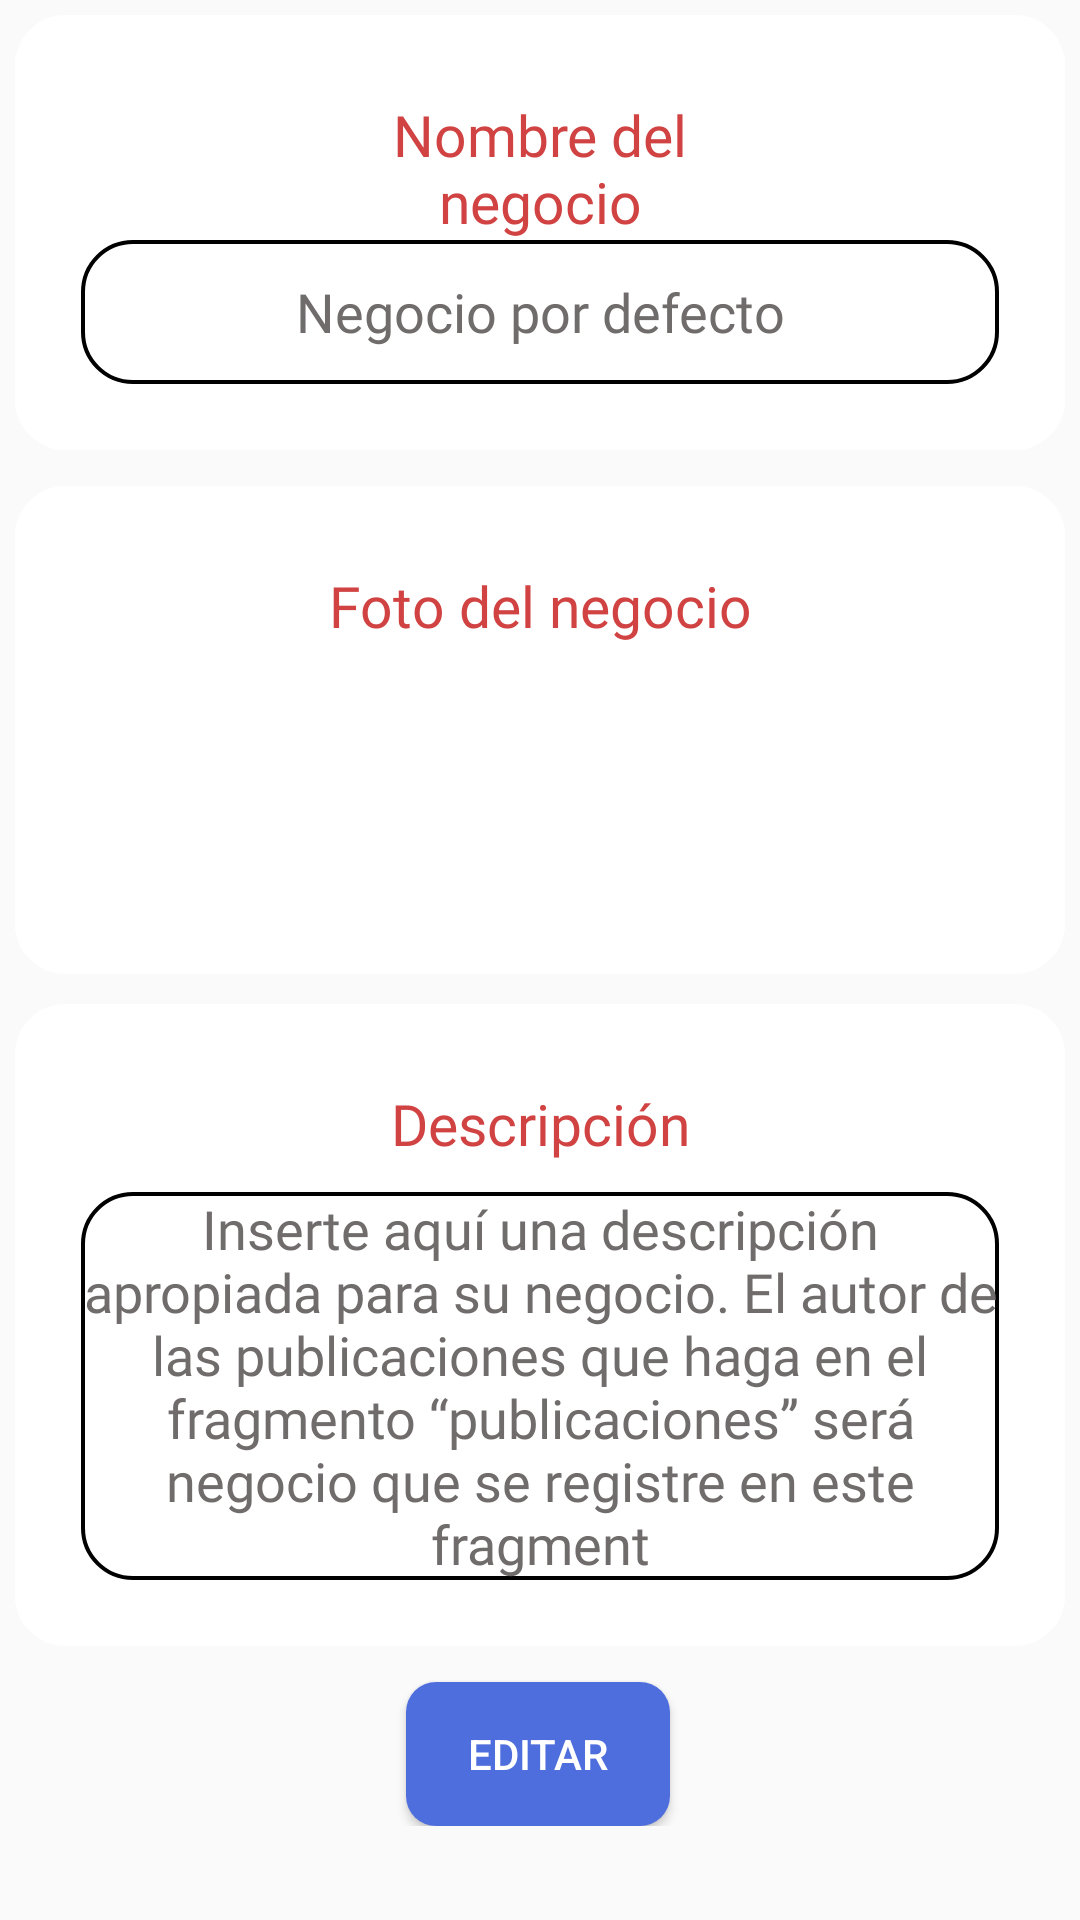

Write the Android layout XML for this screen, with the resource values it uses.
<!-- AndroidManifest.xml: application theme Theme.Reto1 -->
<!-- res/layout/fragment_perfil_edit.xml -->
<?xml version="1.0" encoding="utf-8"?>
<ScrollView xmlns:app="http://schemas.android.com/apk/res-auto"
    xmlns:tools="http://schemas.android.com/tools"
    android:layout_height="match_parent" android:layout_width="match_parent"
            xmlns:android="http://schemas.android.com/apk/res/android">

    <androidx.constraintlayout.widget.ConstraintLayout
        android:layout_width="match_parent"
        android:layout_height="match_parent">


        <Button
            android:id="@+id/editInfoBtn"
            android:layout_width="wrap_content"
            android:layout_height="wrap_content"
            android:layout_marginTop="12dp"
            android:background="@drawable/estilobotones"
            android:text="Editar"
            android:textColor="@color/white"
            app:layout_constraintEnd_toEndOf="parent"
            app:layout_constraintHorizontal_bias="0.498"
            app:layout_constraintStart_toStartOf="parent"
            app:layout_constraintTop_toBottomOf="@+id/contrainstTitle" />

        <androidx.constraintlayout.widget.ConstraintLayout
            android:id="@+id/contrainstTitle"
            android:layout_width="match_parent"
            android:layout_height="wrap_content"
            android:layout_marginStart="5dp"
            android:layout_marginTop="10dp"
            android:layout_marginEnd="5dp"
            android:background="@drawable/padding_containers"
            android:padding="22dp"
            app:layout_constraintEnd_toEndOf="parent"
            app:layout_constraintHorizontal_bias="1.0"
            app:layout_constraintStart_toStartOf="parent"
            app:layout_constraintTop_toBottomOf="@+id/contrainstTitle2">

            <TextView
                android:id="@+id/titlePro"
                android:layout_width="0dp"
                android:layout_height="wrap_content"
                android:layout_marginStart="73dp"
                android:layout_marginTop="5dp"
                android:layout_marginEnd="73dp"
                android:fontFamily="@font/roboto_bold"
                android:text="Descripción"
                android:textAlignment="center"
                android:textColor="@color/rojo"
                android:textSize="19dp"
                app:layout_constraintEnd_toEndOf="parent"
                app:layout_constraintStart_toStartOf="parent"
                app:layout_constraintTop_toTopOf="parent" />

            <EditText
                android:id="@+id/descripcionText"
                android:layout_width="0dp"
                android:layout_height="wrap_content"
                android:layout_marginTop="10dp"
                android:background="@drawable/padding_edittext"
                android:ems="10"
                android:fontFamily="@font/roboto_regular"
                android:gravity="start|top"
                android:hint="Inserte aquí una descripción apropiada para su negocio. El autor de las publicaciones que haga en el fragmento “publicaciones” será negocio que se registre en este fragment"
                android:inputType="textMultiLine"
                android:textAlignment="center"
                android:textColor="@color/black"
                android:textColorHint="#706C6C"
                app:layout_constraintEnd_toEndOf="parent"
                app:layout_constraintStart_toStartOf="parent"
                app:layout_constraintTop_toBottomOf="@+id/titlePro" />

        </androidx.constraintlayout.widget.ConstraintLayout>

        <androidx.constraintlayout.widget.ConstraintLayout
            android:id="@+id/contrainstTitle2"
            android:layout_width="match_parent"
            android:layout_height="wrap_content"
            android:layout_marginStart="5dp"
            android:layout_marginTop="12dp"
            android:layout_marginEnd="5dp"
            android:background="@drawable/padding_containers"
            android:padding="22dp"
            app:layout_constraintEnd_toEndOf="parent"
            app:layout_constraintHorizontal_bias="1.0"
            app:layout_constraintStart_toStartOf="parent"
            app:layout_constraintTop_toBottomOf="@+id/contrainstTitle3">

            <TextView
                android:id="@+id/titlePro2"
                android:layout_width="0dp"
                android:layout_height="wrap_content"
                android:layout_marginStart="73dp"
                android:layout_marginTop="5dp"
                android:layout_marginEnd="73dp"
                android:fontFamily="@font/roboto_bold"
                android:text="Foto del negocio"
                android:textAlignment="center"
                android:textColor="@color/rojo"
                android:textSize="19dp"
                app:layout_constraintEnd_toEndOf="parent"
                app:layout_constraintStart_toStartOf="parent"
                app:layout_constraintTop_toTopOf="parent" />

            <ImageButton
                android:id="@+id/imgEditBtn"
                android:layout_width="97dp"
                android:layout_height="68dp"
                android:layout_marginTop="20dp"
                android:background="@color/white"
                app:layout_constraintEnd_toEndOf="parent"
                app:layout_constraintHorizontal_bias="0.501"
                app:layout_constraintStart_toStartOf="parent"
                app:layout_constraintTop_toBottomOf="@+id/titlePro2"
                app:srcCompat="@drawable/camera"
                tools:ignore="SpeakableTextPresentCheck" />

        </androidx.constraintlayout.widget.ConstraintLayout>

        <androidx.constraintlayout.widget.ConstraintLayout
            android:id="@+id/contrainstTitle3"
            android:layout_width="match_parent"
            android:layout_height="wrap_content"
            android:layout_marginStart="5dp"
            android:layout_marginTop="5dp"
            android:layout_marginEnd="5dp"
            android:background="@drawable/padding_containers"
            android:padding="22dp"
            app:layout_constraintEnd_toEndOf="parent"
            app:layout_constraintStart_toStartOf="parent"
            app:layout_constraintTop_toTopOf="parent">

            <TextView
                android:id="@+id/titlePro3"
                android:layout_width="0dp"
                android:layout_height="wrap_content"
                android:layout_marginStart="73dp"
                android:layout_marginTop="5dp"
                android:layout_marginEnd="73dp"
                android:fontFamily="@font/roboto_bold"
                android:text="Nombre del negocio"
                android:textAlignment="center"
                android:textColor="@color/rojo"
                android:textSize="19dp"
                app:layout_constraintEnd_toEndOf="parent"
                app:layout_constraintHorizontal_bias="0.501"
                app:layout_constraintStart_toStartOf="parent"
                app:layout_constraintTop_toTopOf="parent" />

            <EditText
                android:id="@+id/titleNeg"
                android:layout_width="0dp"
                android:layout_height="wrap_content"
                android:background="@drawable/padding_edittext"
                android:ems="10"
                android:fontFamily="@font/roboto_regular"
                android:hint="Negocio por defecto"
                android:inputType="textPersonName"
                android:minHeight="48dp"
                android:textAlignment="center"
                android:textColor="@color/black"
                android:textColorHint="#706C6C"
                app:layout_constraintEnd_toEndOf="parent"
                app:layout_constraintStart_toStartOf="parent"
                app:layout_constraintTop_toBottomOf="@+id/titlePro3" />

        </androidx.constraintlayout.widget.ConstraintLayout>


    </androidx.constraintlayout.widget.ConstraintLayout>

</ScrollView>
<!-- resources referenced by this layout -->
<resources>
  <color name="black">#FF000000</color>
  <color name="rojo">#D14242</color>
  <color name="white">#FFFFFFFF</color>
  <!-- drawable estilobotones (drawable) -->
  <?xml version="1.0" encoding="utf-8"?>
  <shape android:shape="rectangle"
      xmlns:android="http://schemas.android.com/apk/res/android">
      <corners android:radius="30px"/>
      <solid android:color="@color/azul"/>
  </shape>
  <!-- drawable padding_containers (drawable) -->
  <?xml version="1.0" encoding="utf-8"?>
  <shape android:shape="rectangle"
      xmlns:android="http://schemas.android.com/apk/res/android">
      <corners android:radius="50px"/>
      <solid android:color="@color/white"/>
  </shape>
  <!-- drawable padding_edittext (drawable) -->
  <?xml version="1.0" encoding="utf-8"?>
  <shape android:shape="rectangle"
      xmlns:android="http://schemas.android.com/apk/res/android">
      <corners android:radius="50px"/>
      <solid android:color="@color/white"/>
      <stroke android:width="4px" android:color="@color/black"/>
  </shape>
  <style name="Theme.Reto1" parent="Theme.AppCompat.DayNight.NoActionBar">
          
          <item name="colorPrimary">@color/white</item>
          <item name="colorPrimaryVariant">@color/purple_700</item>
          <item name="colorOnPrimary">@color/white</item>
          
          <item name="colorSecondary">@color/teal_200</item>
          <item name="colorSecondaryVariant">@color/teal_200</item>
          <item name="colorOnSecondary">@color/white</item>
          
          <item name="android:statusBarColor" tools:targetApi="l">?attr/colorPrimaryVariant</item>
          
      </style>
  <color name="azul">#4F6EDE</color>
  <color name="purple_700">#FF3700B3</color>
  <color name="teal_200">#FF03DAC5</color>
</resources>
